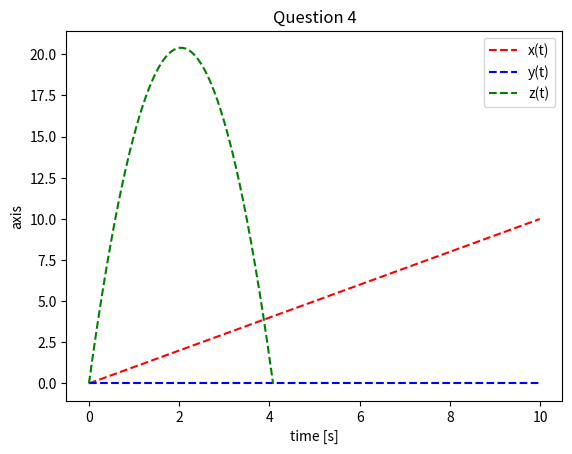
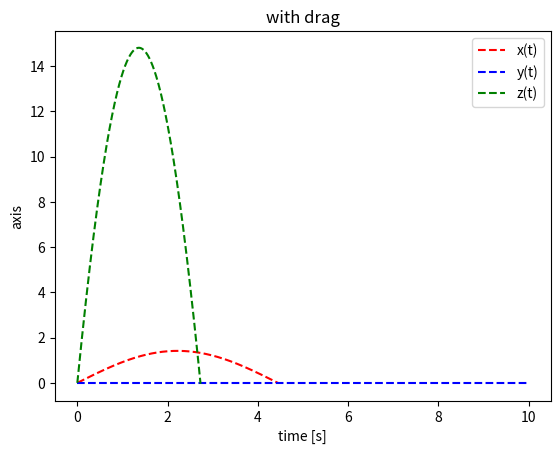
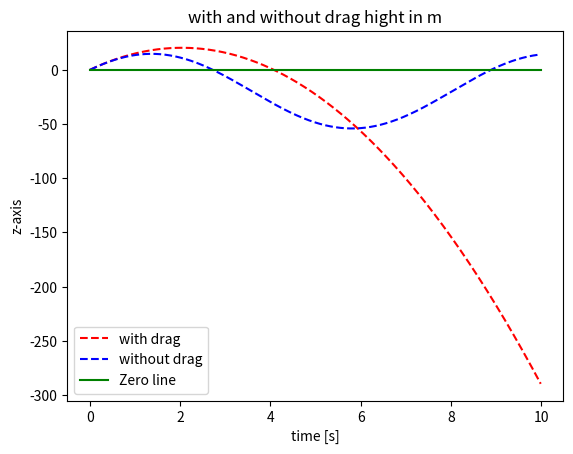

Reproduce these figures in Python, in order.

#LAB 4
from scipy.integrate import odeint
import scipy
import matplotlib.pyplot as plt
import numpy as np


#Question 1
g = scipy.constants.g

def projectile_with_drag(y,t):
    
    dydt = [y[3],y[4],y[5],-y[0]*b,-y[1]*b,-g-(y[2]*b)]
    return dydt 

def projectile(y,t):
    dydt = [y[3],y[4],y[5],0,0,-g]
    return dydt 

x, y, z = 0, 0, 0  #starting position in origo
vx, vy, vz = 1, 0, 20   #starting accelaration in m/s
start = [x,y,z,vx,vy,vz]    
times = np.arange(0,10,0.01)
b = 0.5 #drag constant

solution = odeint(projectile, start, times)

def first_neg(list):
    for count, number in enumerate(list):
        if number < 0:
            return count
    


plt.figure(1)
plt.plot(times, solution[:,0], 'r--')
plt.plot(times, solution[:,1], 'b--')
plt.plot(times[0:first_neg(solution[:,2])+1], solution[0:first_neg(solution[:,2])+1,2], 'g--')
plt.legend(['x(t)', 'y(t)', 'z(t)'])
plt.ylabel('axis')
plt.xlabel('time [s]')
plt.title('Question 4')


#Question 5

x, y, z = 0, 0, 0  #starting position in origo
vx, vy, vz = 1, 0, 20   #starting accelaration in m/s
start = [x,y,z,vx,vy,vz]    
times = np.arange(0,10,0.01)
b = 0.5 #drag constant

solution_d = odeint(projectile_with_drag, start, times)

plt.figure(2)
plt.plot(times[0:first_neg(solution_d[:,0])+1], solution_d[0:first_neg(solution_d[:,0])+1,0], 'r--')
plt.plot(times, solution_d[:,1], 'b--')
plt.plot(times[0:first_neg(solution_d[:,2])+1], solution_d[0:first_neg(solution_d[:,2])+1,2], 'g--')
plt.legend(['x(t)', 'y(t)', 'z(t)'])
plt.ylabel('axis')
plt.xlabel('time [s]')
plt.title('with drag')

plt.figure(3)
plt.plot(times, solution[:,2], 'r--')
plt.plot(times, solution_d[:,2], 'b--')
plt.plot(times, np.zeros(1000),'g')
plt.legend(['with drag','without drag','Zero line'])
plt.ylabel('z-axis')
plt.xlabel('time [s]')
plt.title('with and without drag hight in m')